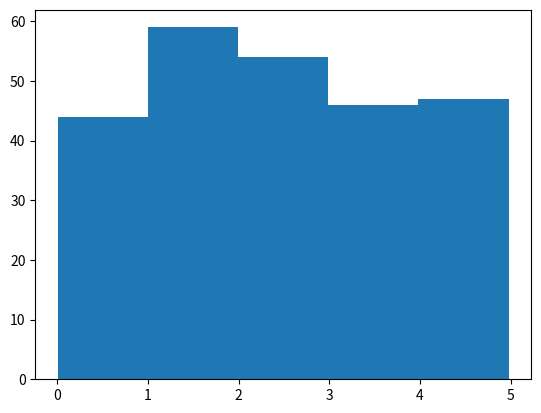

This figure's Python source:
# Histogram by matplotlib

import numpy
import matplotlib.pyplot as plt

x = numpy.random.uniform(0.0,5.0,250)


plt.hist(x,5)
plt.show()